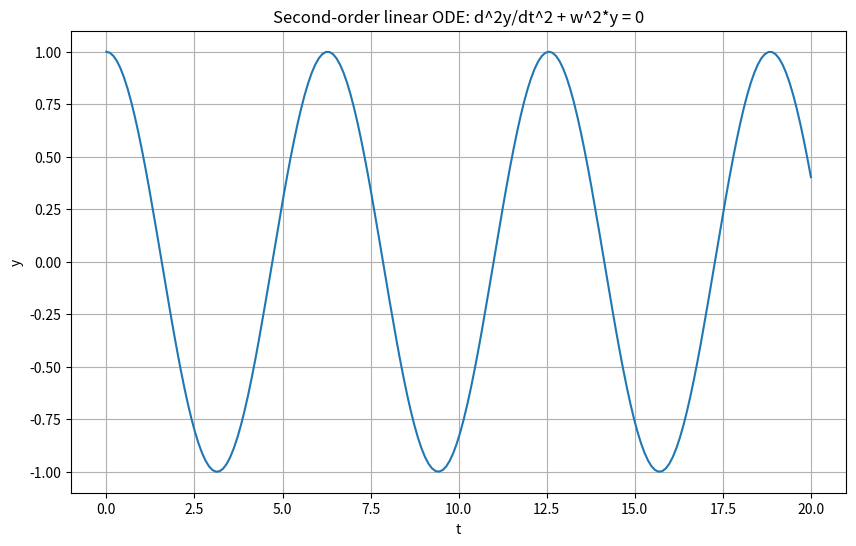
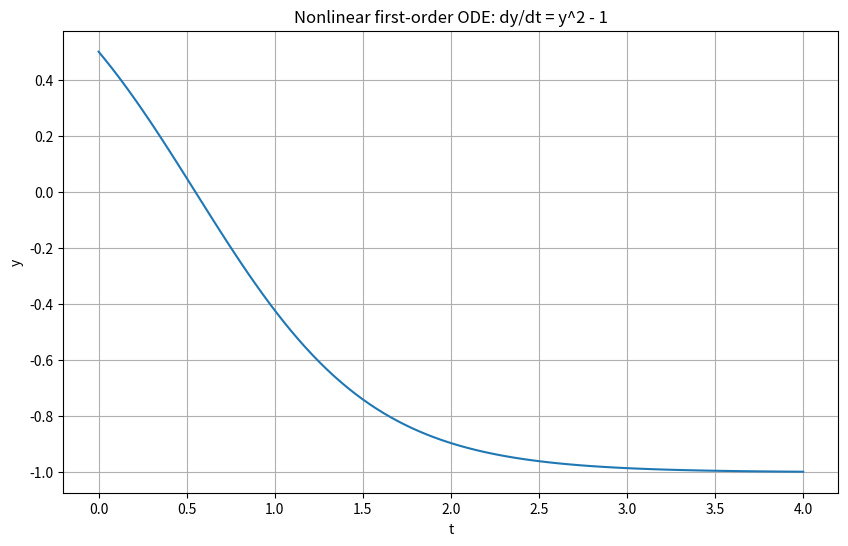
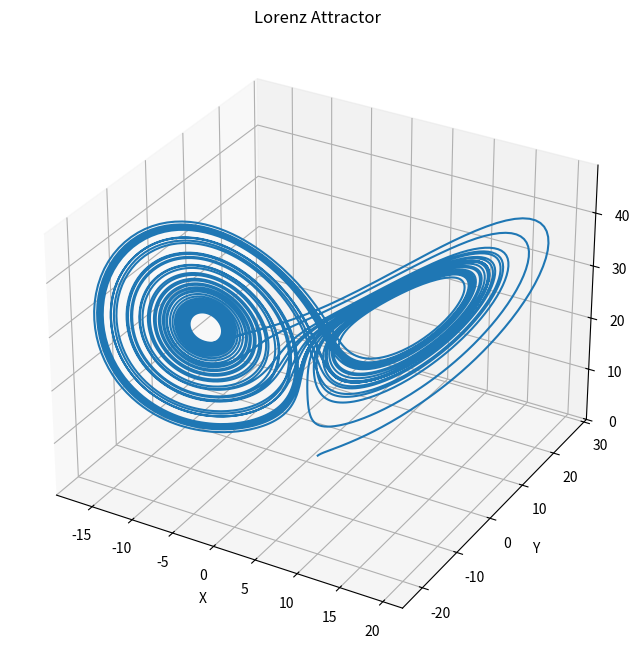
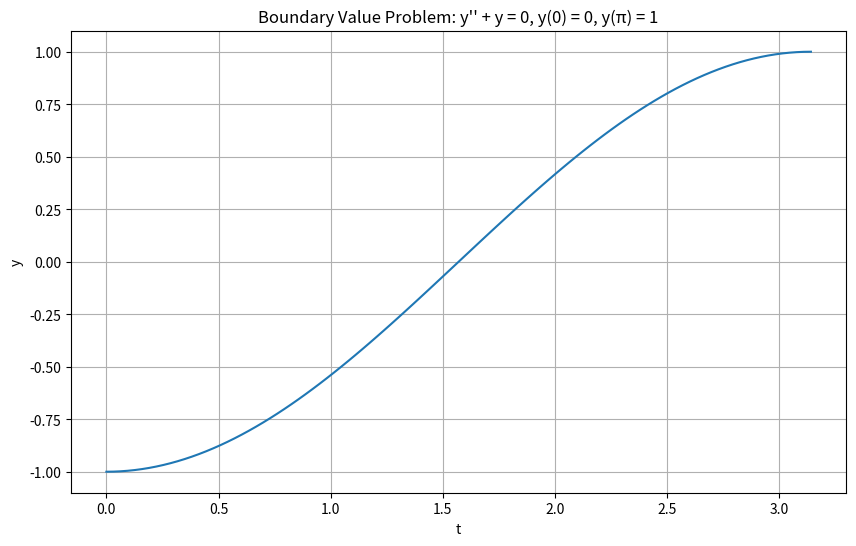
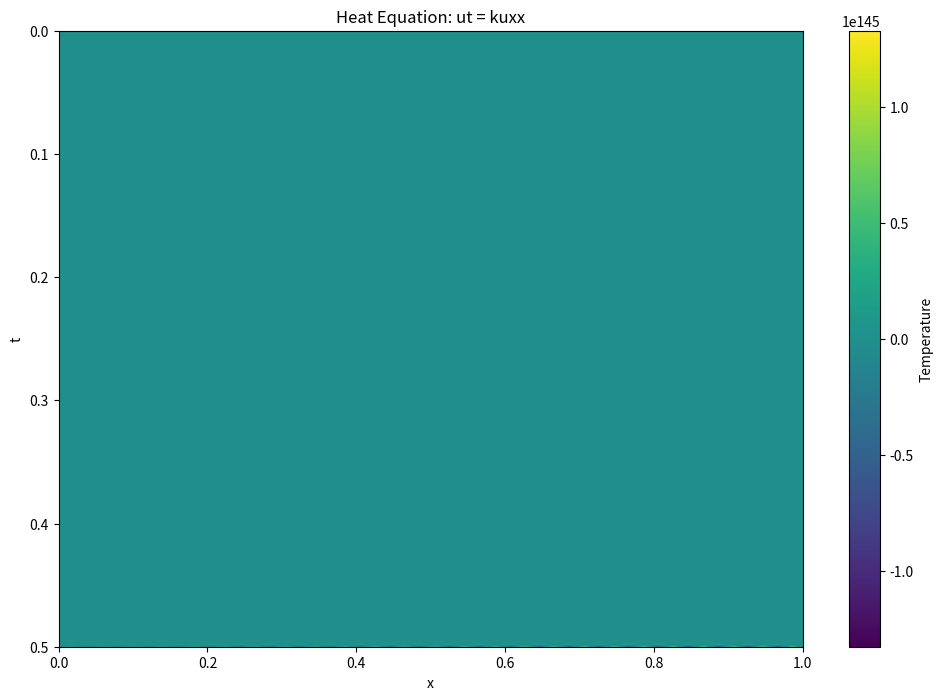

Write Python code to recreate these figures, in order.
import numpy as np
import matplotlib.pyplot as plt
from scipy.integrate import odeint, solve_ivp
from scipy.optimize import fsolve
from sympy import Function, dsolve, Eq, exp, symbols, diff

def plot_solution(t, y, title):
    plt.figure(figsize=(10, 6))
    plt.plot(t, y)
    plt.title(title)
    plt.xlabel('t')
    plt.ylabel('y')
    plt.grid(True)
    plt.show()

# 1. First-order linear ODE: dy/dt = -k*y
#def solve_first_order_linear():
#    def model(y, t, k):
#        return -k * y
#    
 #   k = 0.3
    y0 = 5.0
#    t = np.linspace(0, 20, 100)
#    
#    solution = odeint(model, y0, t, args=(k,))
#    plot_solution(t, solution, "First-order linear ODE: dy/dt = -k*y")

# 2. Second-order linear ODE: d^2y/dt^2 + w^2*y = 0 (Simple Harmonic Oscillator)
def solve_second_order_linear():
    def model(t, y, w):
        y1, y2 = y
        dydt = [y2, -w**2 * y1]
        return dydt
    
    w = 1.0
    y0 = [1.0, 0.0]
    t = np.linspace(0, 20, 200)
    
    solution = solve_ivp(model, [0, 20], y0, t_eval=t, args=(w,))
    plot_solution(solution.t, solution.y[0], "Second-order linear ODE: d^2y/dt^2 + w^2*y = 0")

# 3. Nonlinear first-order ODE: dy/dt = y^2 - 1 (Logistic equation)
def solve_nonlinear_first_order():
    def model(y, t):
        return y**2 - 1
    
    y0 = 0.5
    t = np.linspace(0, 4, 100)
    
    solution = odeint(model, y0, t)
    plot_solution(t, solution, "Nonlinear first-order ODE: dy/dt = y^2 - 1")

# 4. System of first-order ODEs: Lorenz system
def solve_system_of_odes():
    def lorenz(t, xyz, sigma, rho, beta):
        x, y, z = xyz
        return [sigma * (y - x), x * (rho - z) - y, x * y - beta * z]
    
    sigma, rho, beta = 10, 28, 8/3
    xyz0 = [1.0, 1.0, 1.0]
    t = np.linspace(0, 50, 10000)
    
    solution = solve_ivp(lorenz, [0, 50], xyz0, t_eval=t, args=(sigma, rho, beta))
    
    fig = plt.figure(figsize=(10, 8))
    ax = fig.add_subplot(111, projection='3d')
    ax.plot(solution.y[0], solution.y[1], solution.y[2])
    ax.set_title("Lorenz Attractor")
    ax.set_xlabel("X")
    ax.set_ylabel("Y")
    ax.set_zlabel("Z")
    plt.show()

# 5. Boundary Value Problem: y'' + y = 0, y(0) = 0, y(π) = 1
def solve_boundary_value_problem():
    def model(y, t):
        return [y[1], -y[0]]
    
    def bc(ya, yb):
        return [ya[0], yb[0] - 1]
    
    t = np.linspace(0, np.pi, 100)
    y = np.zeros((2, t.size))
    
    y_guess = np.zeros((2, t.size))
    y_guess[0] = t
    
    solution = fsolve(lambda x: odeint(model, [x[0], x[1]], t)[-1] - [1, x[1]], [0, 1])
    y = odeint(model, [solution[0], solution[1]], t)
    
    plot_solution(t, y[:, 0], "Boundary Value Problem: y'' + y = 0, y(0) = 0, y(π) = 1")

# 6. Partial Differential Equation: Heat equation (ut = kuxx)
def solve_heat_equation():
    def pde_model(u, x, t, k):
        return k * np.gradient(np.gradient(u, x), x)
    
    k = 0.5
    x = np.linspace(0, 1, 100)
    t = np.linspace(0, 0.5, 1000)
    dx = x[1] - x[0]
    dt = t[1] - t[0]
    
    u = np.zeros((len(t), len(x)))
    u[0] = np.sin(np.pi * x)
    
    for i in range(1, len(t)):
        u[i] = u[i-1] + dt * pde_model(u[i-1], x, t[i-1], k)
        u[i, 0] = u[i, -1] = 0
    
    plt.figure(figsize=(12, 8))
    plt.imshow(u, extent=[x.min(), x.max(), t.max(), t.min()], 
               aspect='auto', cmap='viridis')
    plt.colorbar(label='Temperature')
    plt.title("Heat Equation: ut = kuxx")
    plt.xlabel("x")
    plt.ylabel("t")
    plt.show()

# Solve and plot all equations
#solve_first_order_linear()
solve_second_order_linear()
solve_nonlinear_first_order()
solve_system_of_odes()
solve_boundary_value_problem()
solve_heat_equation()

# Bonus: Symbolic solution for a simple ODE
def symbolic_solution():
    t = symbols('t')
    y = Function('y')(t)
    k = symbols('k')
    ode = Eq(y.diff(t), -k*y)
    solution = dsolve(ode, y)
    print("Symbolic solution for dy/dt = -k*y:")
    print(solution)

symbolic_solution()
